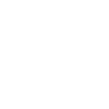
t = 0.00 s
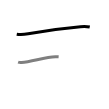
t = 1.50 s
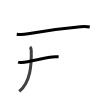
t = 2.75 s
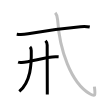
t = 4.25 s
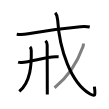
t = 5.50 s
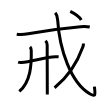
t = 7.00 s

The animated SVG that drew these frames (rendered in a browser with its animation timeline set to each time). Animation: 7 SMIL elements (animate=7); one cycle of 7.00 s.

<svg width="109px" height="109px" viewBox="0 0 px 109px" xmlns="http://www.w3.org/2000/svg" xmlns:xlink="http://www.w3.org/1999/xlink" xml:space="preserve" version="1.1"  baseProfile="full">
<path d="M16.75,34.2c3.62,0.68,8.01,0.24,11.41-0.4c13.72-2.55,34.59-5.55,52.35-7.09c3.13-0.27,6.16-0.33,9.24,0.33" style="fill:none;stroke:black;stroke-width:3;opacity:0">
  <animate attributeType="CSS" attributeName="opacity" from="0" to="1" begin="0s" dur="1s" repeatCount="0" fill="freeze" />
</path>
<path d="M18.13,62.17c0.91,0.32,2.57,0.38,3.48,0.32c9.43-0.54,23.4-5.38,33.85-5.75c1.5-0.05,2.42,0.05,3.17,0.1" style="fill:none;stroke:black;stroke-width:3;opacity:0">
  <animate attributeType="CSS" attributeName="opacity" from="0" to="1" begin="1s" dur="1s" repeatCount="0" fill="freeze" />
</path>
<path d="M30.02,46.9c0.92,0.92,1.19,2.14,1.23,3.67c0.33,13.94-0.49,31.18-11.96,40.9" style="fill:none;stroke:black;stroke-width:3;opacity:0">
  <animate attributeType="CSS" attributeName="opacity" from="0" to="1" begin="2s" dur="1s" repeatCount="0" fill="freeze" />
</path>
<path d="M45.51,40.8c1.09,1.09,1.67,2.45,1.67,4.19c0,2.2,0.08,30.77,0.11,43.51c0.01,3.22,0.01,5.42,0.01,5.94" style="fill:none;stroke:black;stroke-width:3;opacity:0">
  <animate attributeType="CSS" attributeName="opacity" from="0" to="1" begin="3s" dur="1s" repeatCount="0" fill="freeze" />
</path>
<path d="M55.25,12.75c1.62,1.78,2.14,3.26,2.38,7.09c1.87,29.78,13.27,62.97,32.1,73.88c6.41,3.72,5.47,0.76,4.66-7.11" style="fill:none;stroke:black;stroke-width:3;opacity:0">
  <animate attributeType="CSS" attributeName="opacity" from="0" to="1" begin="4s" dur="1s" repeatCount="0" fill="freeze" />
</path>
<path d="M83.48,43.39c0,1.23-0.15,2.22-0.66,3.65C78.62,58.75,71,74.62,54.56,87.72" style="fill:none;stroke:black;stroke-width:3;opacity:0">
  <animate attributeType="CSS" attributeName="opacity" from="0" to="1" begin="5s" dur="1s" repeatCount="0" fill="freeze" />
</path>
<path d="M70.25,11.38c3.59,1.73,9.33,5.67,11,8.62" style="fill:none;stroke:black;stroke-width:3;opacity:0">
  <animate attributeType="CSS" attributeName="opacity" from="0" to="1" begin="6s" dur="1s" repeatCount="0" fill="freeze" />
</path>
</svg>
